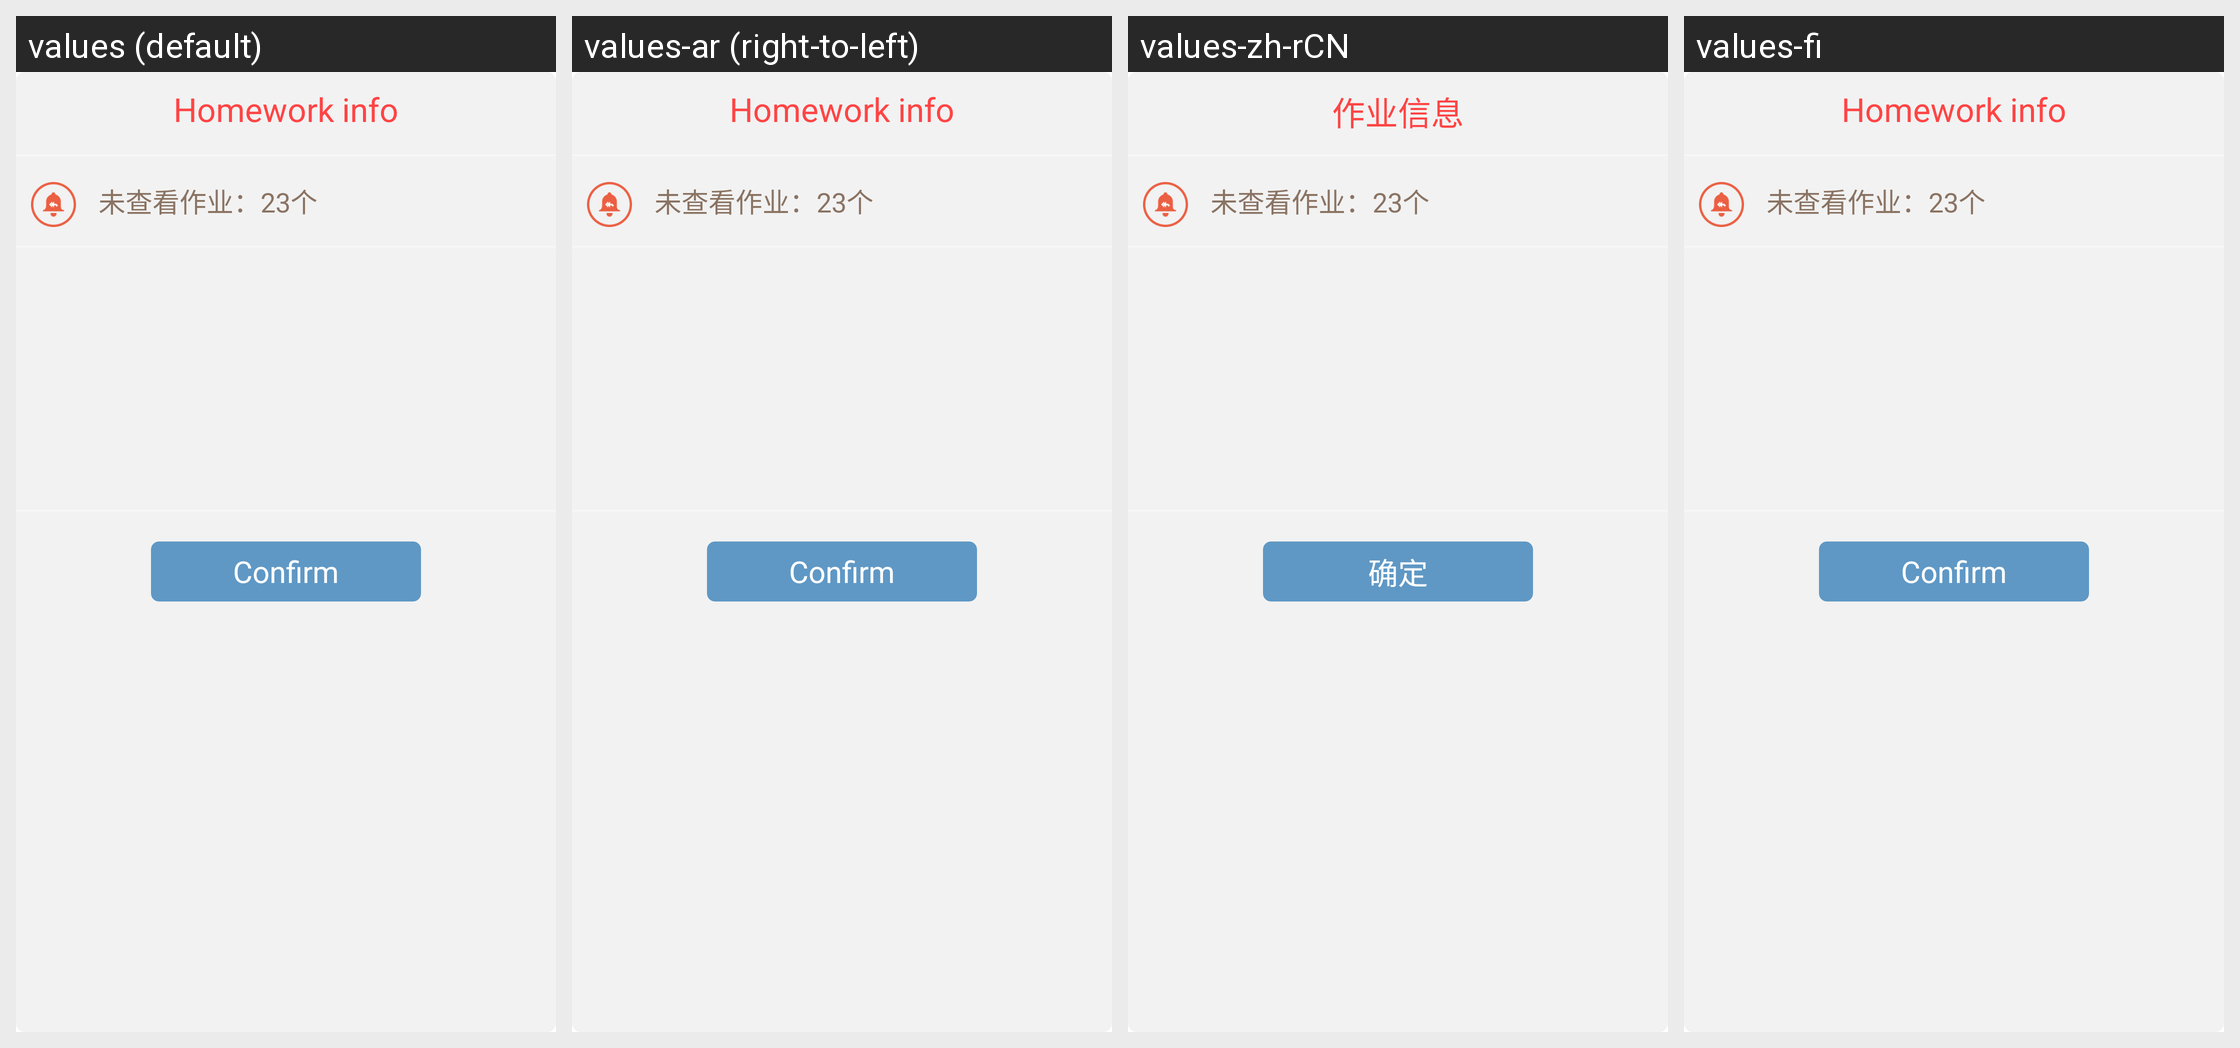

The same Android screen rendered under several of its app's locales, left to right. List the strings drawn on it with the default value and each locale's translation.
Android screen res/layout/dialog_noticemessage.xml rendered under 4 locales, left to right: values (default), values-ar (right-to-left), values-zh-rCN, values-fi. Device: Nexus 5 (rendered at 1080×1920; each locale shown at half size, 540×960, under a caption strip naming it); theme android:Theme.Holo.Light.NoActionBar.Fullscreen.
Other locales in the repository, not shown: values-cs, values-de, values-es, values-fr, values-he, values-it, values-ja, values-ko, values-nl, values-pl, values-pt, values-pt-rBR, values-ro, values-ru, values-zh.
Strings drawn on this screen, with the default value and each locale's value (text and hints the layout hard-codes, and strings that could not be matched under every locale, appear in the picture but are not listed):

homework
  values: Homework info
  values-ar: Homework info  [not translated; the default value is used]
  values-zh-rCN: 作业信息
  values-fi: Homework info  [not translated; the default value is used]

ok_button
  values: Confirm
  values-ar: Confirm  [not translated; the default value is used]
  values-zh-rCN: 确定
  values-fi: Confirm  [not translated; the default value is used]
